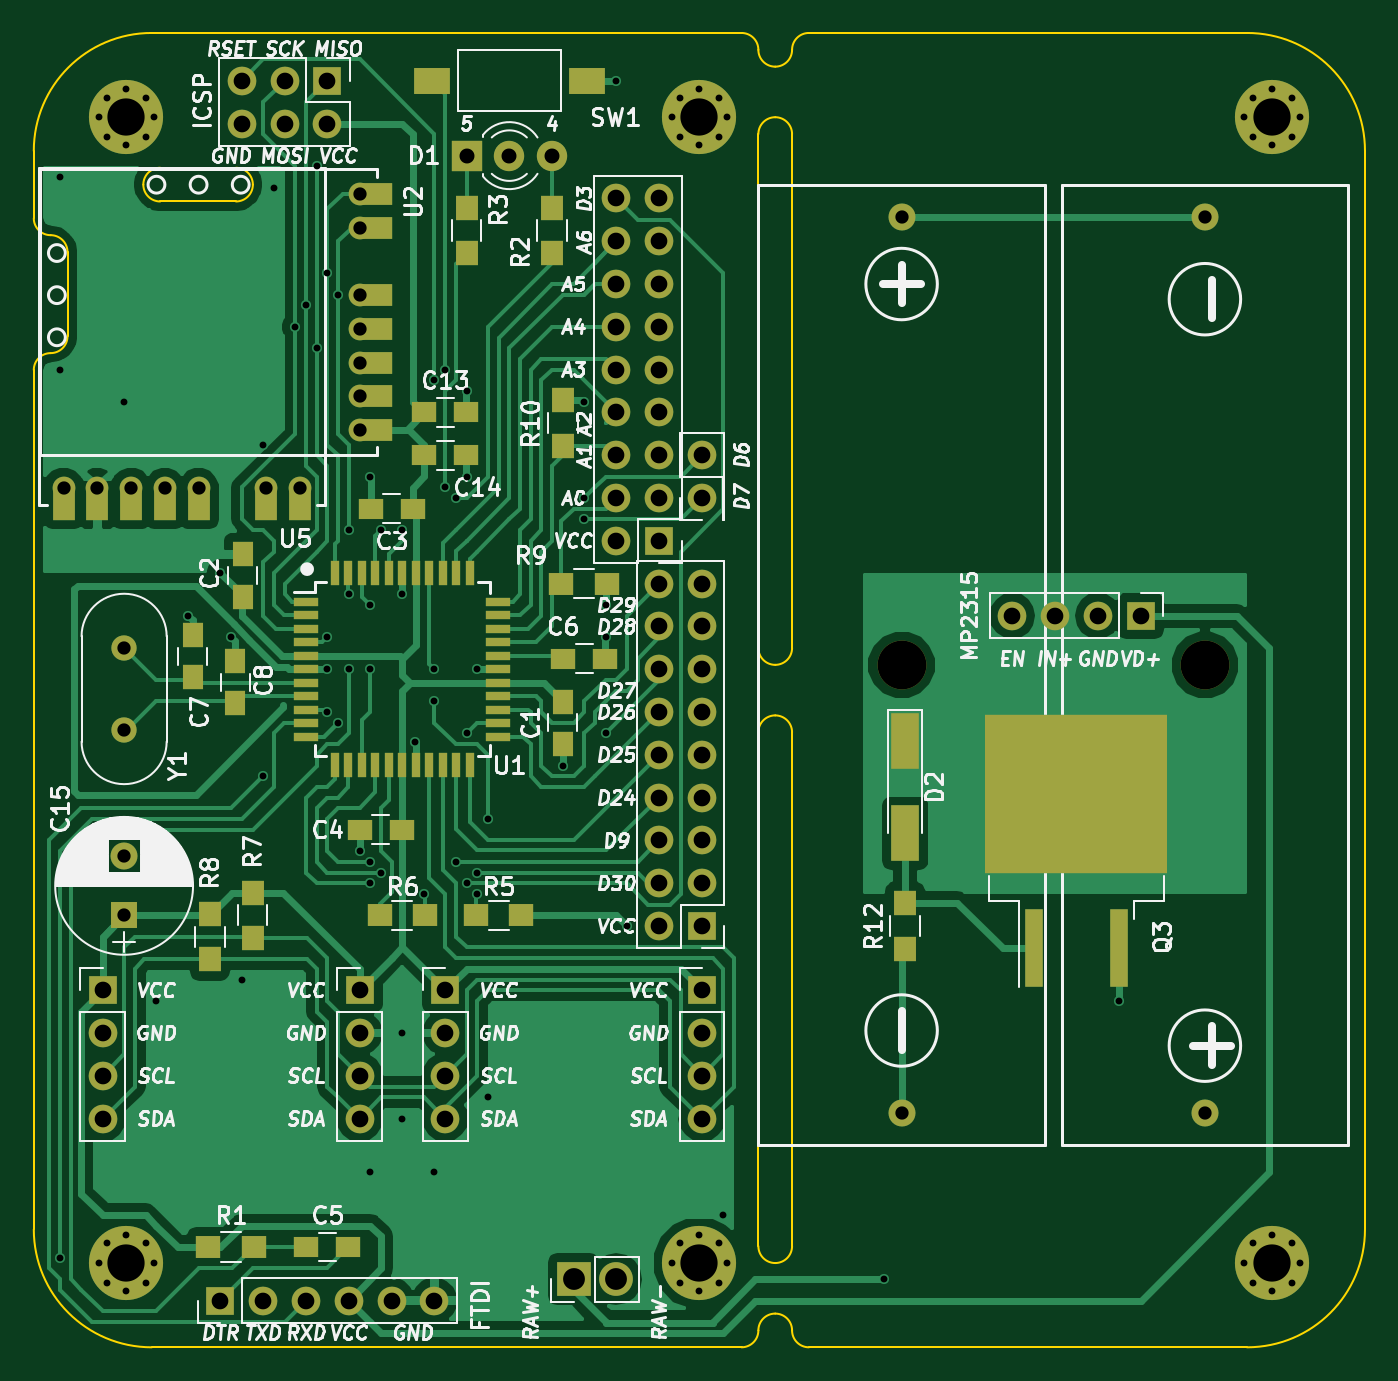
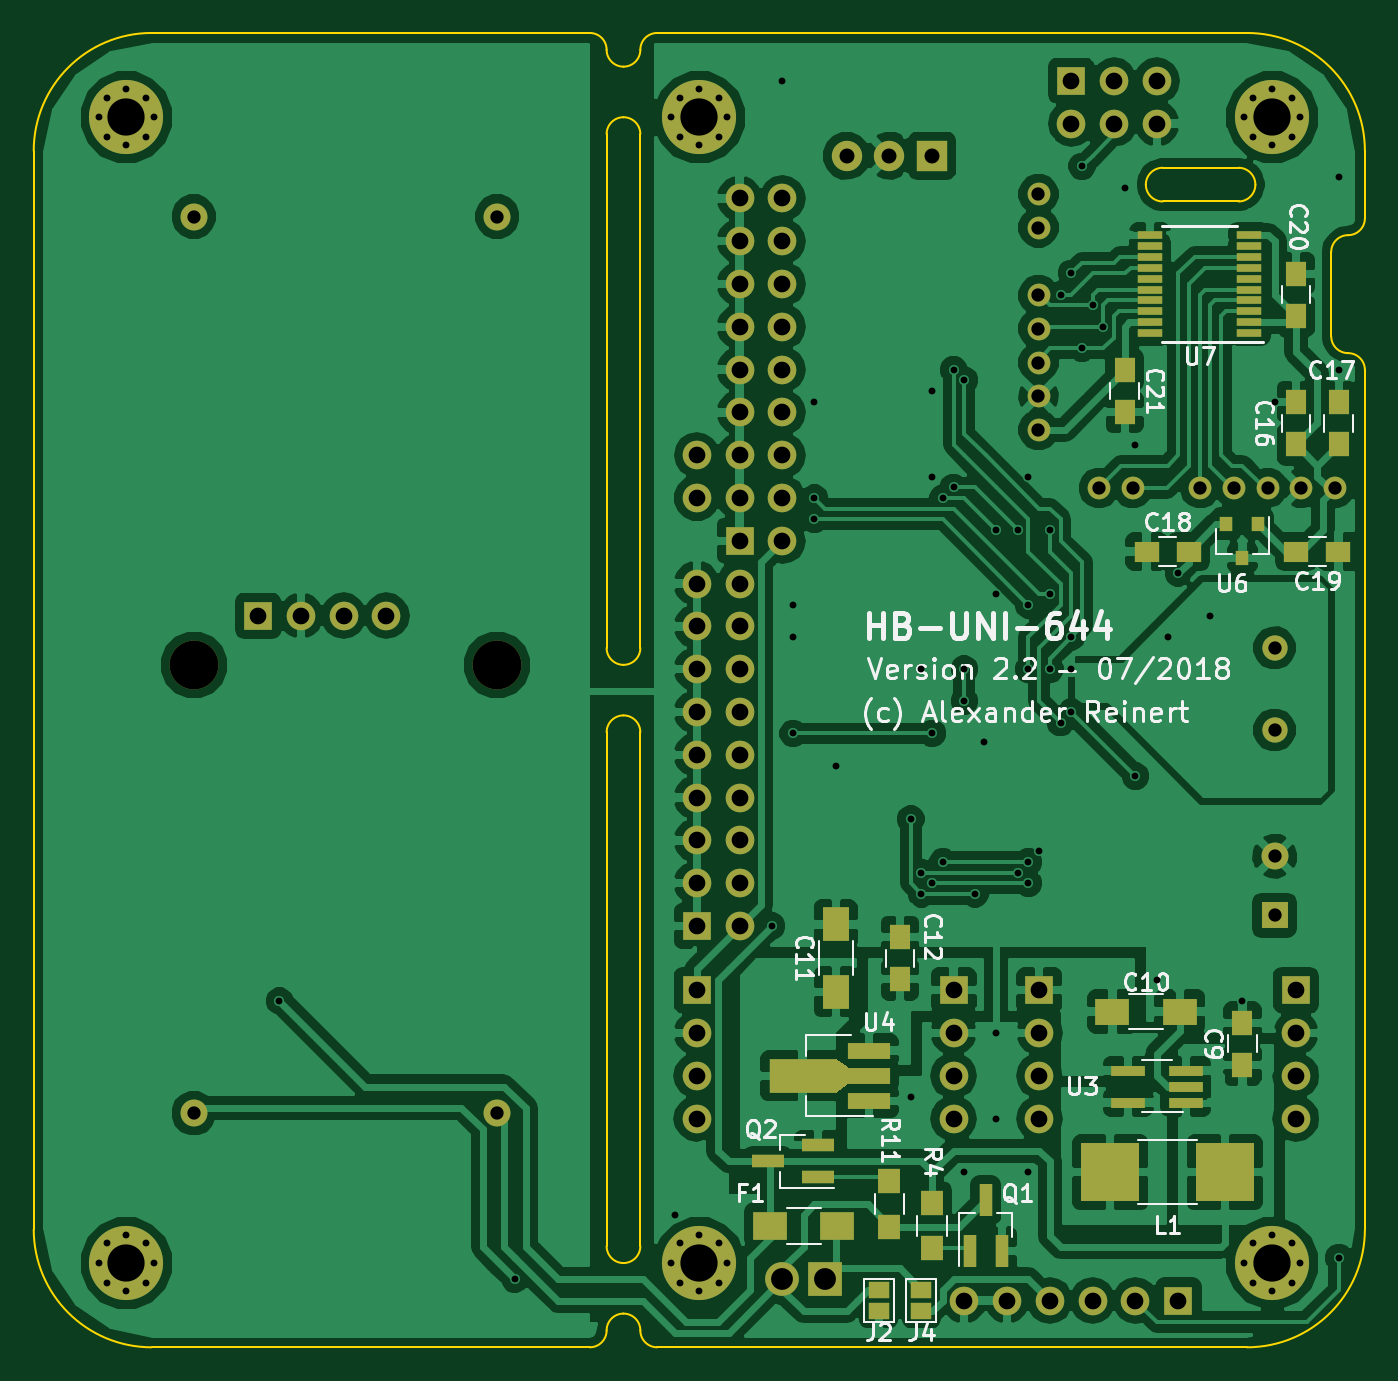
Circuit board: 9 layer files. Board 79.0 x 78.0 mm.
- bottom_copper: HB-UNI-644-B.Cu.gbr (180194 bytes)
- bottom_mask: HB-UNI-644-B.Mask.gbr (7268 bytes)
- bottom_silk: HB-UNI-644-B.SilkS.gbr (38273 bytes)
- outline: HB-UNI-644-Edge.Cuts.gbr (3174 bytes)
- top_copper: HB-UNI-644-F.Cu.gbr (73632 bytes)
- top_mask: HB-UNI-644-F.Mask.gbr (7978 bytes)
- top_silk: HB-UNI-644-F.SilkS.gbr (94081 bytes)
- drill: HB-UNI-644-NPTH.drl (174 bytes)
- drill: HB-UNI-644.drl (3146 bytes)

=== bottom_copper: HB-UNI-644-B.Cu.gbr (180194 bytes, source omitted) ===
=== bottom_mask: HB-UNI-644-B.Mask.gbr (7268 bytes, source omitted) ===
=== bottom_silk: HB-UNI-644-B.SilkS.gbr (38273 bytes, source omitted) ===
=== outline: HB-UNI-644-Edge.Cuts.gbr ===
%TF.GenerationSoftware,KiCad,Pcbnew,4.0.7*%
%TF.CreationDate,2018-07-31T19:36:30+02:00*%
%TF.ProjectId,HB-UNI-644,48422D554E492D3634342E6B69636164,2.0*%
%TF.FileFunction,Profile,NP*%
%FSLAX46Y46*%
G04 Gerber Fmt 4.6, Leading zero omitted, Abs format (unit mm)*
G04 Created by KiCad (PCBNEW 4.0.7) date 07/31/18 19:36:30*
%MOMM*%
%LPD*%
G01*
G04 APERTURE LIST*
%ADD10C,0.100000*%
G04 APERTURE END LIST*
D10*
X88500000Y-84000000D02*
X93000000Y-84000000D01*
X88500000Y-82000000D02*
X93000000Y-82000000D01*
X93000000Y-84000000D02*
G75*
G03X94000000Y-83000000I0J1000000D01*
G01*
X94000000Y-83000000D02*
G75*
G03X93000000Y-82000000I-1000000J0D01*
G01*
X87500000Y-83000000D02*
G75*
G03X88500000Y-84000000I1000000J0D01*
G01*
X88500000Y-82000000D02*
G75*
G03X87500000Y-83000000I0J-1000000D01*
G01*
X81000000Y-94000000D02*
X81000000Y-145000000D01*
X81000000Y-85000000D02*
X81000000Y-81000000D01*
X83000000Y-87000000D02*
X83000000Y-92000000D01*
X82000000Y-93000000D02*
G75*
G03X81000000Y-94000000I0J-1000000D01*
G01*
X82000000Y-93000000D02*
G75*
G03X83000000Y-92000000I0J1000000D01*
G01*
X83000000Y-87000000D02*
G75*
G03X82000000Y-86000000I-1000000J0D01*
G01*
X81000000Y-85000000D02*
G75*
G03X82000000Y-86000000I1000000J0D01*
G01*
X124000000Y-80000000D02*
X124000000Y-110500000D01*
X126000000Y-110500000D02*
X126000000Y-80000000D01*
X124000000Y-115500000D02*
X124000000Y-146000000D01*
X126000000Y-146000000D02*
X126000000Y-115500000D01*
X88000000Y-152000000D02*
X123000000Y-152000000D01*
X127000000Y-152000000D02*
X153000000Y-152000000D01*
X123000000Y-74000000D02*
X88000000Y-74000000D01*
X127000000Y-74000000D02*
X153000000Y-74000000D01*
X126000000Y-151000000D02*
G75*
G03X127000000Y-152000000I1000000J0D01*
G01*
X126000000Y-151000000D02*
G75*
G03X125000000Y-150000000I-1000000J0D01*
G01*
X125000000Y-150000000D02*
G75*
G03X124000000Y-151000000I0J-1000000D01*
G01*
X123000000Y-152000000D02*
G75*
G03X124000000Y-151000000I0J1000000D01*
G01*
X124000000Y-75000000D02*
G75*
G03X123000000Y-74000000I-1000000J0D01*
G01*
X124000000Y-75000000D02*
G75*
G03X125000000Y-76000000I1000000J0D01*
G01*
X125000000Y-76000000D02*
G75*
G03X126000000Y-75000000I0J1000000D01*
G01*
X127000000Y-74000000D02*
G75*
G03X126000000Y-75000000I0J-1000000D01*
G01*
X160000000Y-81000000D02*
X160000000Y-145000000D01*
X81000000Y-145000000D02*
G75*
G03X88000000Y-152000000I7000000J0D01*
G01*
X153000000Y-152000000D02*
G75*
G03X160000000Y-145000000I0J7000000D01*
G01*
X160000000Y-81000000D02*
G75*
G03X153000000Y-74000000I-7000000J0D01*
G01*
X88000000Y-74000000D02*
G75*
G03X81000000Y-81000000I0J-7000000D01*
G01*
X125000000Y-114500000D02*
G75*
G03X124000000Y-115500000I0J-1000000D01*
G01*
X126000000Y-115500000D02*
G75*
G03X125000000Y-114500000I-1000000J0D01*
G01*
X126000000Y-80000000D02*
G75*
G03X125000000Y-79000000I-1000000J0D01*
G01*
X125000000Y-79000000D02*
G75*
G03X124000000Y-80000000I0J-1000000D01*
G01*
X124000000Y-110500000D02*
G75*
G03X125000000Y-111500000I1000000J0D01*
G01*
X125000000Y-111500000D02*
G75*
G03X126000000Y-110500000I0J1000000D01*
G01*
X125000000Y-147000000D02*
G75*
G03X126000000Y-146000000I0J1000000D01*
G01*
X124000000Y-146000000D02*
G75*
G03X125000000Y-147000000I1000000J0D01*
G01*
M02*

=== top_copper: HB-UNI-644-F.Cu.gbr (73632 bytes, source omitted) ===
=== top_mask: HB-UNI-644-F.Mask.gbr (7978 bytes, source omitted) ===
=== top_silk: HB-UNI-644-F.SilkS.gbr (94081 bytes, source omitted) ===
=== drill: HB-UNI-644-NPTH.drl ===
M48
;DRILL file {KiCad 4.0.7} date 07/31/18 19:36:35
;FORMAT={-:-/ absolute / inch / decimal}
FMAT,2
INCH,TZ
T1C0.114
%
G90
G05
M72
T1
X5.2165Y-4.3898
X5.9252Y-4.3898
T0
M30

=== drill: HB-UNI-644.drl ===
M48
;DRILL file {KiCad 4.0.7} date 07/31/18 19:36:35
;FORMAT={-:-/ absolute / inch / decimal}
FMAT,2
INCH,TZ
T1C0.016
T2C0.031
T3C0.035
T4C0.039
T5C0.051
T6C0.087
%
G90
G05
M72
T1
X3.25Y-3.25
X3.25Y-3.7
X3.25Y-5.775
X3.3406Y-3.1102
X3.3406Y-5.7874
X3.3596Y-3.0643
X3.3596Y-3.1562
X3.3596Y-5.7415
X3.3596Y-5.8333
X3.4Y-3.775
X3.4055Y-3.0453
X3.4055Y-3.1752
X3.4055Y-5.7224
X3.4055Y-5.8524
X3.4514Y-3.0643
X3.4514Y-3.1562
X3.4514Y-5.7415
X3.4514Y-5.8333
X3.4705Y-3.1102
X3.4705Y-5.7874
X3.475Y-5.175
X3.55Y-4.275
X3.625Y-4.175
X3.65Y-4.325
X3.675Y-5.125
X3.725Y-3.875
X3.725Y-4.65
X3.75Y-3.275
X3.8Y-3.6
X3.825Y-3.55
X3.85Y-3.225
X3.85Y-3.65
X3.875Y-3.475
X3.875Y-4.325
X3.875Y-4.4
X3.875Y-4.5
X3.9Y-3.525
X3.9Y-4.525
X3.925Y-4.075
X3.925Y-4.225
X3.925Y-4.4
X3.95Y-4.825
X3.975Y-3.95
X3.975Y-4.25
X3.975Y-4.4
X3.975Y-4.85
X3.975Y-4.9
X3.975Y-5.575
X4.Y-4.075
X4.Y-4.875
X4.05Y-4.075
X4.05Y-4.225
X4.05Y-5.25
X4.05Y-5.45
X4.08Y-4.57
X4.1Y-4.925
X4.125Y-3.725
X4.125Y-4.4
X4.125Y-4.475
X4.125Y-5.575
X4.15Y-3.7
X4.15Y-3.975
X4.175Y-4.
X4.175Y-4.85
X4.2Y-3.75
X4.2Y-3.95
X4.2Y-4.55
X4.2Y-4.9
X4.225Y-4.4
X4.225Y-4.875
X4.225Y-4.925
X4.25Y-4.75
X4.25Y-5.4
X4.425Y-4.625
X4.475Y-3.775
X4.475Y-4.
X4.475Y-4.05
X4.525Y-4.25
X4.525Y-4.325
X4.525Y-4.55
X4.55Y-3.025
X4.575Y-5.
X4.6791Y-3.1102
X4.6791Y-5.7874
X4.6982Y-3.0643
X4.6982Y-3.1562
X4.6982Y-5.7415
X4.6982Y-5.8333
X4.7441Y-3.0453
X4.7441Y-3.1752
X4.7441Y-5.7224
X4.7441Y-5.8524
X4.79Y-3.0643
X4.79Y-3.1562
X4.79Y-5.7415
X4.79Y-5.8333
X4.8Y-5.675
X4.8091Y-3.1102
X4.8091Y-5.7874
X5.175Y-5.825
X5.725Y-5.175
X6.0177Y-3.1102
X6.0177Y-5.7874
X6.0367Y-3.0643
X6.0367Y-3.1562
X6.0367Y-5.7415
X6.0367Y-5.8333
X6.0827Y-3.0453
X6.0827Y-3.1752
X6.0827Y-5.7224
X6.0827Y-5.8524
X6.1286Y-3.0643
X6.1286Y-3.1562
X6.1286Y-5.7415
X6.1286Y-5.8333
X6.1476Y-3.1102
X6.1476Y-5.7874
T2
X3.2591Y-3.9766
X3.3378Y-3.9766
X3.4Y-4.35
X3.4Y-4.5421
X3.4Y-4.8372
X3.4Y-4.975
X3.4165Y-3.9766
X3.4953Y-3.9766
X3.574Y-3.9766
X3.7315Y-3.9766
X3.8102Y-3.9766
X3.9516Y-3.2898
X3.9516Y-3.3685
X3.9516Y-3.526
X3.9516Y-3.6047
X3.9516Y-3.6835
X3.9516Y-3.7622
X3.9516Y-3.8409
X5.2165Y-3.3425
X5.2165Y-5.437
X5.9252Y-3.3425
X5.9252Y-5.437
T3
X4.2Y-3.2
X4.3Y-3.2
X4.4Y-3.2
T4
X3.35Y-5.15
X3.35Y-5.25
X3.35Y-5.35
X3.35Y-5.45
X3.625Y-5.875
X3.675Y-3.025
X3.675Y-3.125
X3.725Y-5.875
X3.775Y-3.025
X3.775Y-3.125
X3.825Y-5.875
X3.875Y-3.025
X3.875Y-3.125
X3.925Y-5.875
X3.95Y-5.15
X3.95Y-5.25
X3.95Y-5.35
X3.95Y-5.45
X4.025Y-5.875
X4.125Y-5.875
X4.15Y-5.15
X4.15Y-5.25
X4.15Y-5.35
X4.15Y-5.45
X4.55Y-3.3
X4.55Y-3.4
X4.55Y-3.5
X4.55Y-3.6
X4.55Y-3.7
X4.55Y-3.8
X4.55Y-3.9
X4.55Y-4.
X4.55Y-4.1
X4.65Y-3.3
X4.65Y-3.4
X4.65Y-3.5
X4.65Y-3.6
X4.65Y-3.7
X4.65Y-3.8
X4.65Y-3.9
X4.65Y-4.
X4.65Y-4.1
X4.65Y-4.2
X4.65Y-4.3
X4.65Y-4.4
X4.65Y-4.5
X4.65Y-4.6
X4.65Y-4.7
X4.65Y-4.8
X4.65Y-4.9
X4.65Y-5.
X4.75Y-3.9
X4.75Y-4.
X4.75Y-4.2
X4.75Y-4.3
X4.75Y-4.4
X4.75Y-4.5
X4.75Y-4.6
X4.75Y-4.7
X4.75Y-4.8
X4.75Y-4.9
X4.75Y-5.
X4.75Y-5.15
X4.75Y-5.25
X4.75Y-5.35
X4.75Y-5.45
X5.475Y-4.275
X5.575Y-4.275
X5.675Y-4.275
X5.775Y-4.275
T5
X4.45Y-5.825
X4.55Y-5.825
T6
X3.4055Y-3.1102
X3.4055Y-5.7874
X4.7441Y-3.1102
X4.7441Y-5.7874
X6.0827Y-3.1102
X6.0827Y-5.7874
T0
M30
